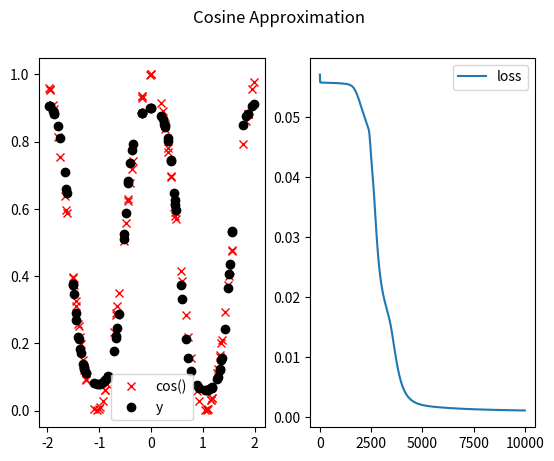

Here is the Python script that generated this plot:
import math
import numpy
import scipy


# y: prediction (output layer 2), dim: (n x 1)
# t: training, dim: (n x 1)
# w2: weights from layer 2, dim: (k+1 x 1)
# h: first layer output, dim: (k+1 x n)
# x: first layer input, dim: (2 x n)
# returns g1, dim (k, 2)
from matplotlib import pyplot


def first_gradient(y, t, w2, h, x):
    # TODO: understand this fully
    g1 = numpy.dot(
        numpy.outer(w2, y - t) * h * (1 - h),  # dim: (k+1 x n)
        x.T # dim: (n x 2)
    )/len(x)
    # as of now g1 has dim (k+1 x n) but we need (k x n)
    # so we need to discard first row
    # delete 0th element along axis=0 (deletes row)
    g1 = numpy.delete(g1, 0, axis=0)
    return g1


# y: prediction (output layer 2) dim: (n x 1)
# t: training, dim: (n x 1)
# h: first layer output, (4 x n) = (k+1 x n)
# returns g2: vector w/ gradient per hidden node, dim: (k+1 x 1)
def second_gradient(y, t, h):
    # the samples are stored in the ROW
    # thus we cant to calculate the mean per ROW and not per COL
    # setting axis = 1, will calculate the mean per ROW (axis=0 per COL)
    # see: https://www.sharpsightlabs.com/blog/numpy-axes-explained/ for further details
    g2 = 2*numpy.mean((y-t)*h, axis=1)
    return g2


# logistic activation function
def logistic_activation(a):
    return 1./(1+numpy.exp(-a))  # using numpy here allows us to do it on vector basis


# y: output of second layer
# t: training data
def compute_loss(y, t):
    return numpy.mean((y - t) ** 2)/2


def network(x, w1, w2):

    assert x.shape[0] == w1.shape[1], F"dimensions of x {x.shape} and w1 {w1.shape} must match"

    # first layer activation
    a = numpy.dot(w1, x)
    h = logistic_activation(a)

    assert h.min() >= 0 and h.max() <= 1, "logistic function should output values in the range of [0,1]"

    # add bias neuron
    h0 = numpy.ones(h.shape[1])
    h = numpy.vstack((h0, h))

    assert h.shape[0] == w2.shape[0], F"dimensions of h {h.shape} and w2 {ww.shape} must match"

    # second layer activation
    y = logistic_activation(numpy.dot(w2, h))
    return y, h


# x: inputs (without bias!!!)
# t: training labels
# hidden_neurons: number of hidden nodes
# eta: learning rate
# num_epochs: number of epochs
def training(x, t, hidden_neurons, eta=0.01, num_epochs = 1000):

    epoch = 0
    k = hidden_neurons
    y = []
    losses = []

    # ---- Add Bias Neuron to Input ----
    x0 = numpy.ones(x.shape)  # creates n X 1 matrix with ones
    x = numpy.vstack((x0, x))  # adds 1 as first column to matrix

    # ---- Initialize Weights ----

    # w1 dimensionality:
    #  K (nodes in hidden layer) * x + 1 (dim of input + bias)
    # 1st param: row count, 2nd param: col count
    # creates uniform distribution
    w1 = numpy.random.rand(k, 2) * 2. - 1.  # between [-1.0, 1.0)

    # w2 dimensionality:
    # K nodes in hidden layer + 1 x outputs = k+1 x 1
    w2 = numpy.random.random(k+1) * 2. - 1.  # between [-1.0, 1.0)

    # ---- Training ----
    while epoch < num_epochs:  # g2 or scipy.linalg.norm(g2) > 1e-6
        # ---- Forward Pass ----
        y, h = network(x, w1, w2)

        loss = compute_loss(y, t)
        losses.append(loss)

        # ---- Backpropagation ----
        # Gradient Calculation
        # Happens first with old weights prior to learning
        g2 = second_gradient(y, t, h)
        g1 = first_gradient(y, t, w2, h, x)

        # Weight Update -> learning
        w2 = w2 - eta * g2
        w1 = w1 - eta * g1

        print(f"Epoch: {epoch}, Loss: {loss}")

        epoch += 1
    return y, losses

# generates a number of samples in the range
# [start, end)
def generate_samples(start, end, count):
    return numpy.random.random(count) * (end-start) + start


def cosine(x):
    return (numpy.cos(3*x)+1)/2


def gaussian(x):
    return math.e ** (-1/4 * x ** 2)


def polynomial(x):
    return (x**5 + 3 * x**4 - 11 * x**3 - 27 * x**2 + 10 * x + 64)/100


# --- Cosine ----
x = generate_samples(-2., 2., 100)
t = cosine(x)
y, losses = training(x, t, hidden_neurons=5, eta=0.1, num_epochs=10000)

# In General:
# - the more neurons you have, the better the approximation is (the easier it is to approx. the function)
# - if there are jumps (i.e. upticks) in the loss graph, then this means
#   that the learning rate is set too high (will happen more often with more neurons)
# - the amount of training samples also affects how well the model is able to
#   predict the values. -> more training samples -> better predictions

fig, (ax1, ax2) = pyplot.subplots(1, 2)
fig.suptitle('Cosine Approximation')

# plot training data
ax1.plot(x, t, "rx", label="cos()")
ax1.plot(x, y, "ko", label="y")
ax1.legend()

# plot loss
ax2.plot(losses, label="loss")
ax2.legend()
pyplot.show()

